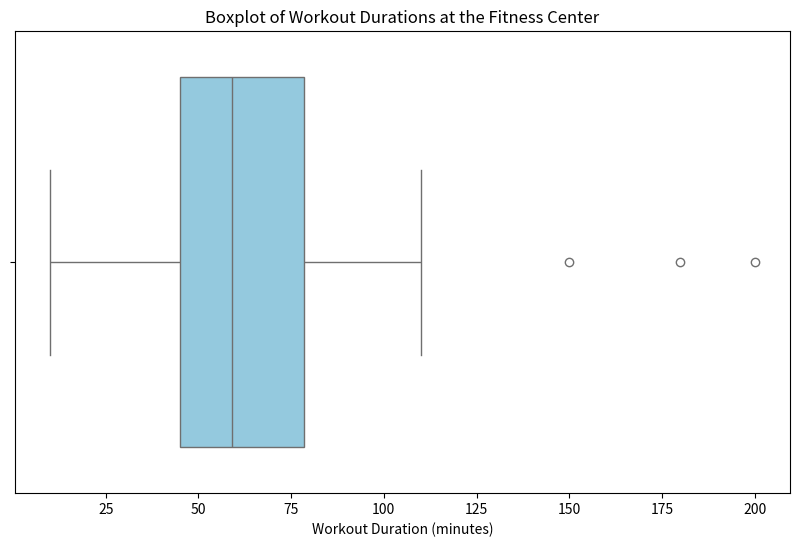

This chart was generated by the following Python code:
import pandas as pd
import numpy as np
import seaborn as sns
import matplotlib.pyplot as plt

from scipy.stats import skew

data = [ 30, 45, 35, 50, 60, 55, 40, 42, 58, 65, 70, 55, 50, 45, 48, 72, 68, 30, 75, 78, 85, 80, 95, 90, 100, 50, 55, 45, 70, 75, 150, 200, 180, 25, 40, 45, 35, 50, 52, 60, 65, 30, 70, 85, 95, 80,100, 10, 60, 110, 10, 40]


plt.figure(figsize=(10, 6))
sns.boxplot(data=data, orient="h", color="skyblue")
plt.xlabel("Workout Duration (minutes)")
plt.title("Boxplot of Workout Durations at the Fitness Center")
plt.show()

data_series = pd.Series(data)
Q1 = data_series.quantile(0.25)
Q3 = data_series.quantile(0.75)
IQR = Q3 - Q1

#out
lower_bound = Q1 - 1.5 * IQR
upper_bound = Q3 + 1.5 * IQR


outliers = data_series[(data_series < lower_bound) | (data_series > upper_bound)]
print(f"Outliers:\n{outliers.tolist()}")

#skew
data_skewness = skew(data)
print(f"\nSkewness of workout durations: {data_skewness:.2f}")

average_time = np.average(data)
print(round(average_time, 2))
if data_skewness > 0:
    print("data is positively  working out, with a few spending much longer.")
elif data_skewness < 0:
    print("data is negatively skewed  working out, with a more spending much longer.")
else:
    print("data is symmetric, around the average workout time.")